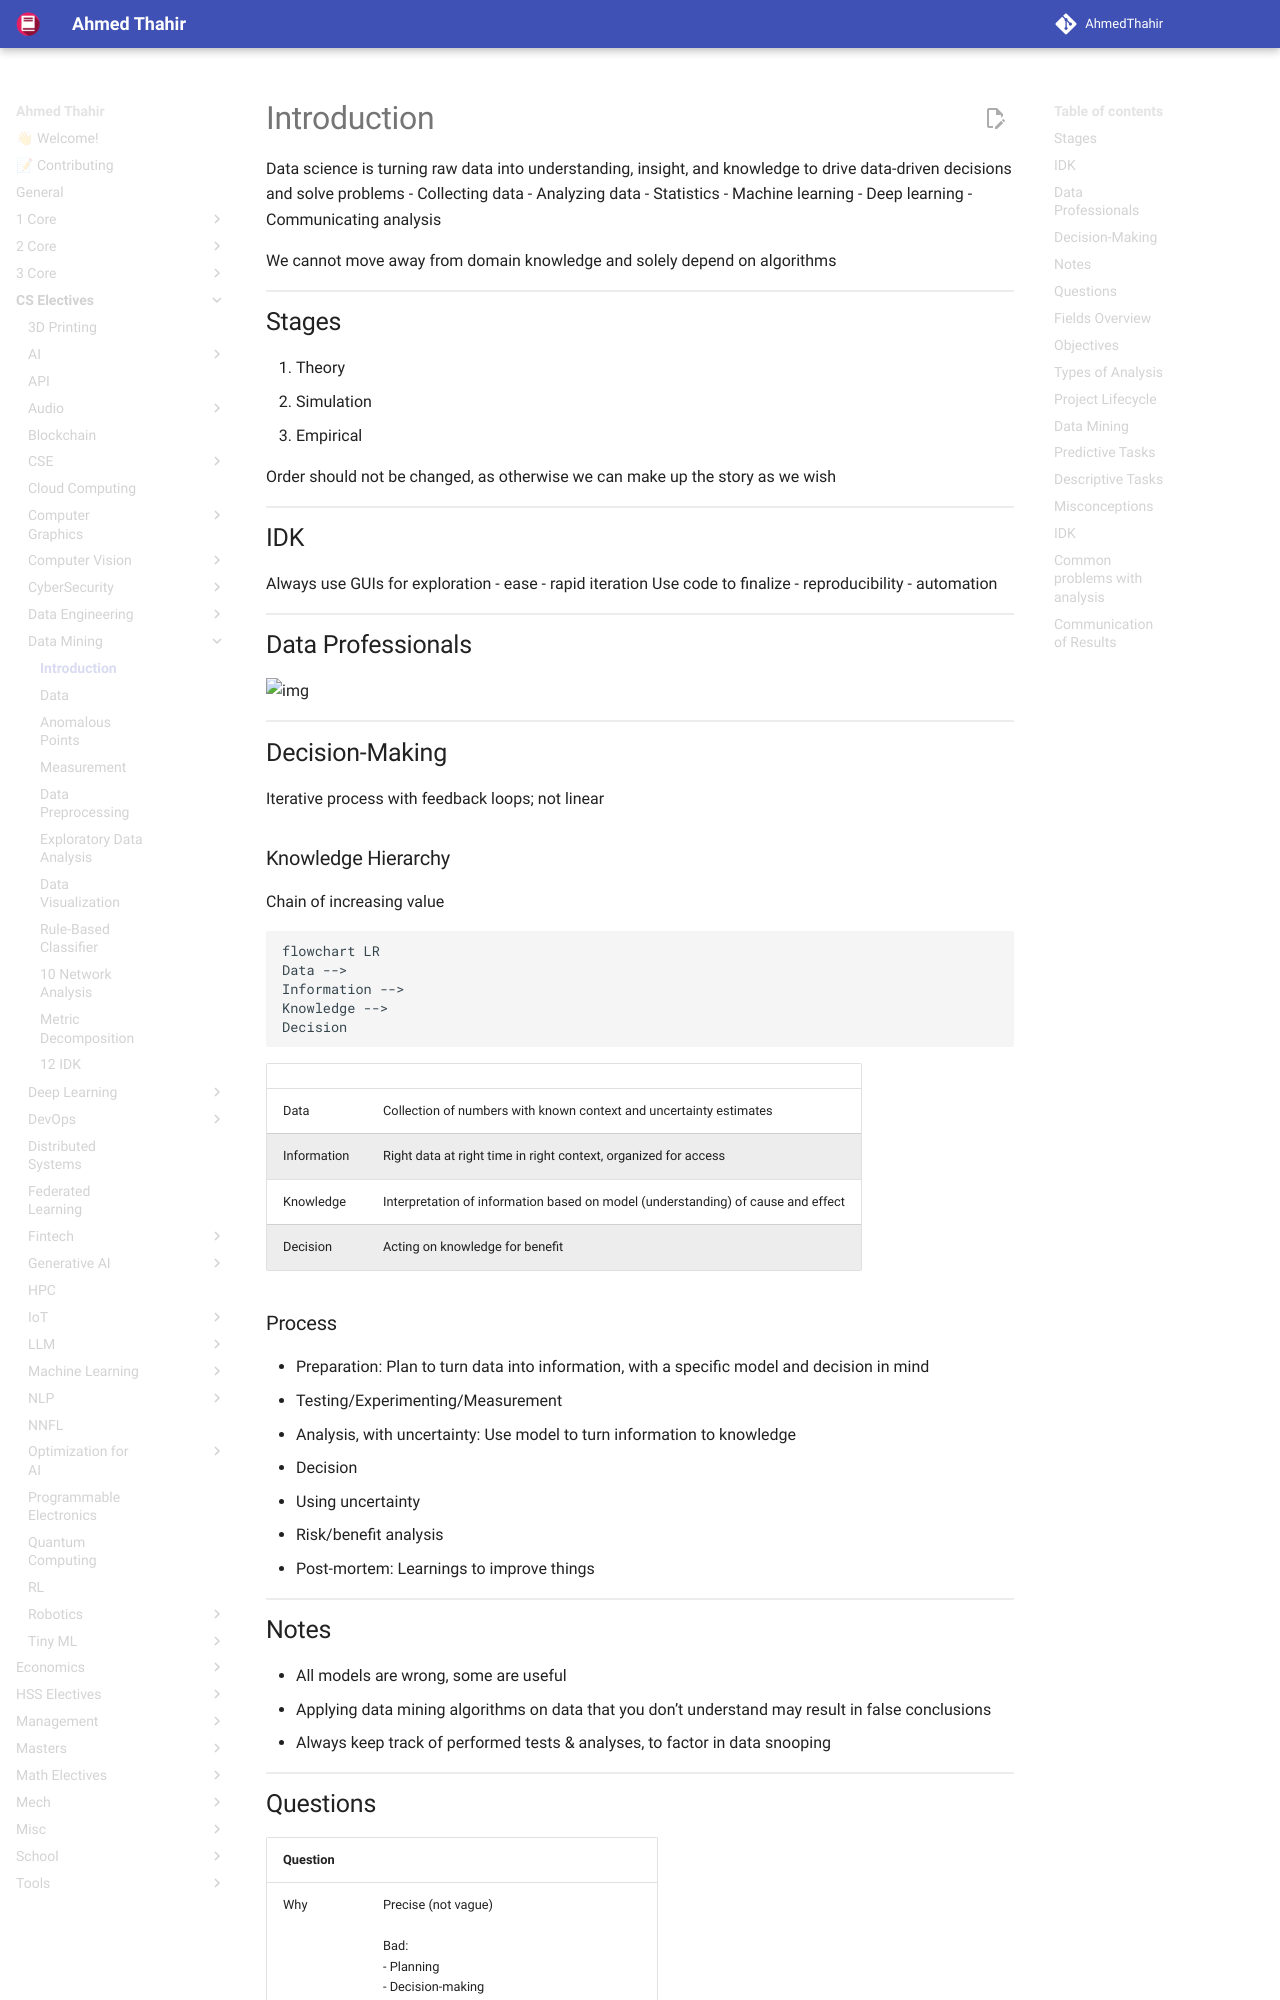

repository: AhmedThahir/AhmedThahir.github.io · page: CS_Electives/Data_Mining/01_Intro/index.html · generator: mkdocs

# Introduction

Data science is turning raw data into understanding, insight, and knowledge to drive data-driven decisions and solve problems
- Collecting data
- Analyzing data
	- Statistics
	- Machine learning
	- Deep learning
- Communicating analysis

We cannot move away from domain knowledge and solely depend on algorithms

## Stages

1. Theory
2. Simulation
3. Empirical

Order should not be changed, as otherwise we can make up the story as we wish

## IDK

Always use GUIs for exploration
- ease
- rapid iteration
Use code to finalize
- reproducibility
- automation

## Data Professionals

![img](./assets/data_professionals.jpg){ loading=lazy }

## Decision-Making

Iterative process with feedback loops; not linear

### Knowledge Hierarchy

Chain of increasing value

```mermaid
flowchart LR
Data -->
Information -->
Knowledge -->
Decision
```

|             |                                                                                  |
| ----------- | -------------------------------------------------------------------------------- |
| Data        | Collection of numbers with known context and uncertainty estimates               |
| Information | Right data at right time in right context, organized for access                  |
| Knowledge   | Interpretation of information based on model (understanding) of cause and effect |
| Decision    | Acting on knowledge for benefit                                                  |

### Process

- Preparation: Plan to turn data into information, with a specific model and decision in mind
- Testing/Experimenting/Measurement
- Analysis, with uncertainty: Use model to turn information to knowledge
- Decision
  - Using uncertainty
  - Risk/benefit analysis
- Post-mortem: Learnings to improve things

## Notes

- All models are wrong, some are useful
- Applying data mining algorithms on data that you don’t understand may result in false conclusions
- Always keep track of performed tests & analyses, to factor in data snooping
